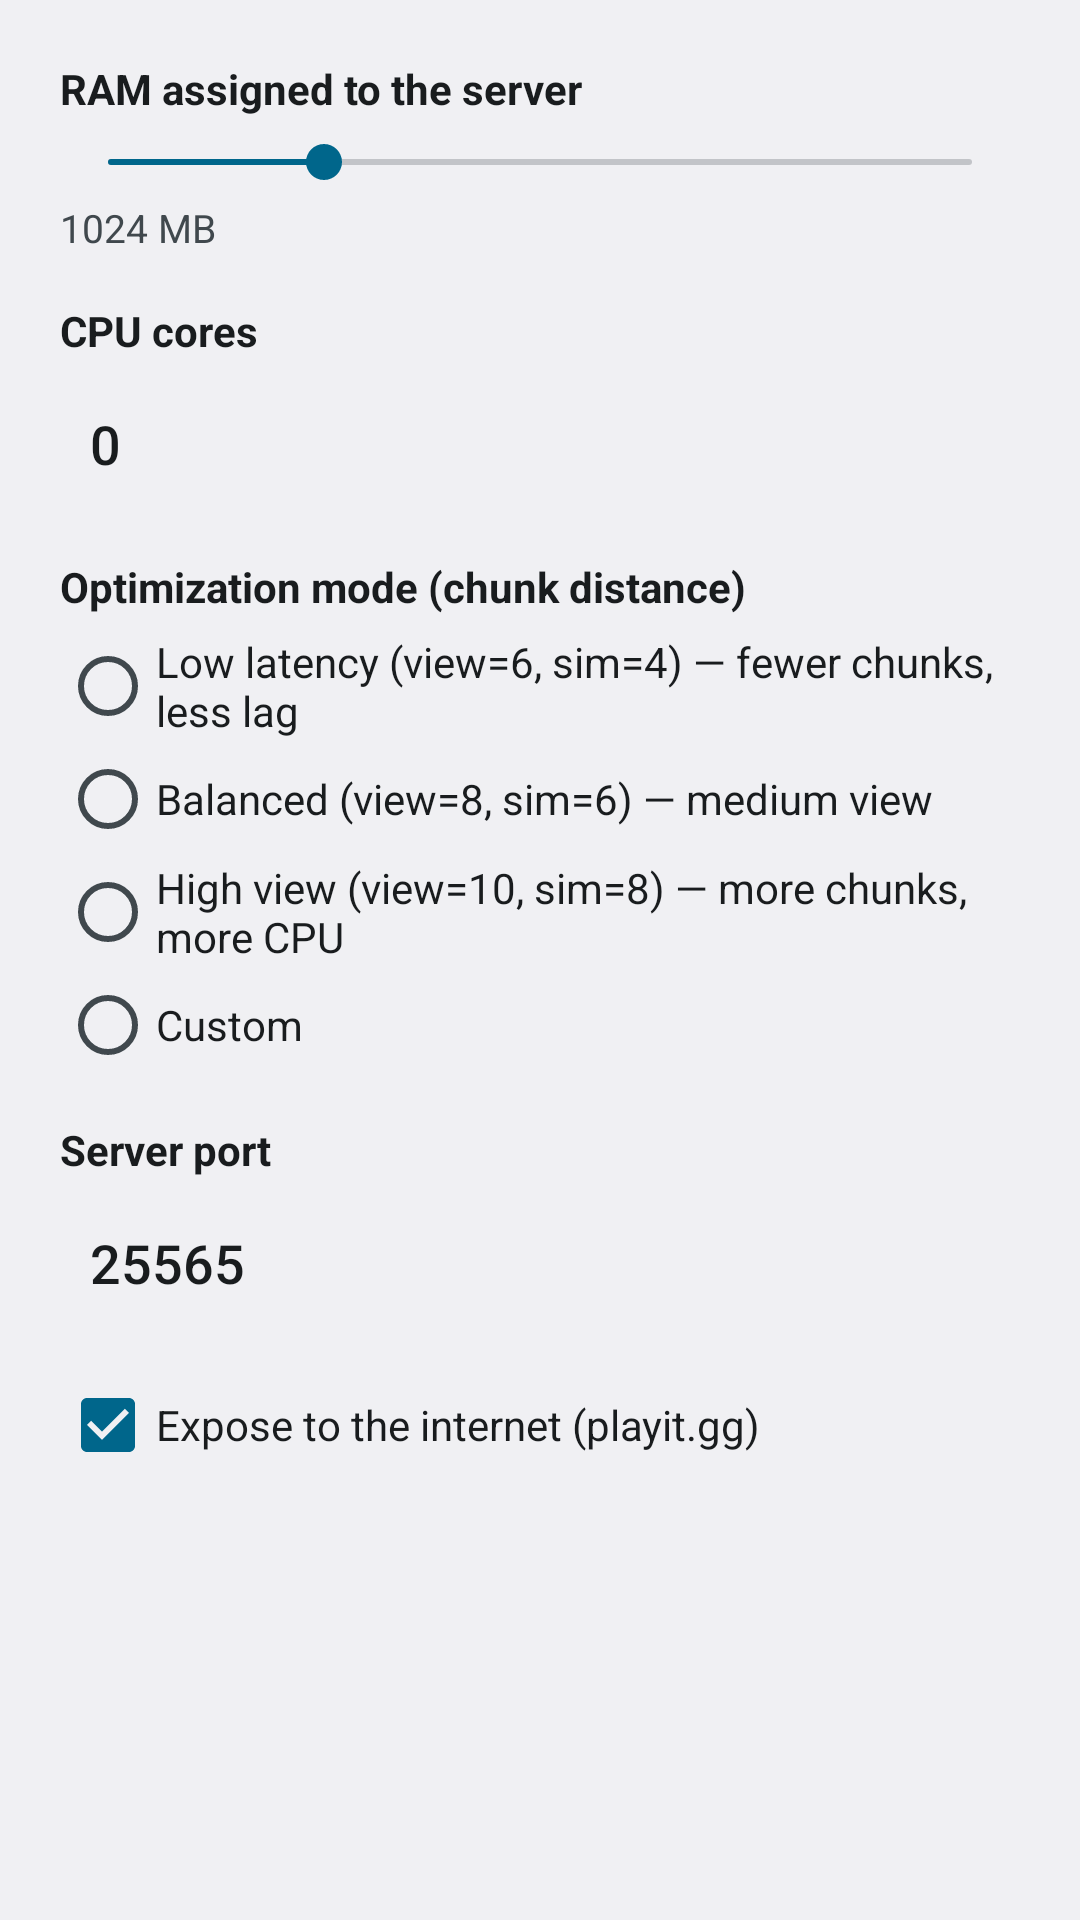

Android layout source for this screen:
<!-- AndroidManifest.xml: application theme android:Theme.DeviceDefault.Light -->
<!-- res/layout/dialog_server_config.xml -->
<?xml version="1.0" encoding="utf-8"?>
<LinearLayout xmlns:android="http://schemas.android.com/apk/res/android"
    android:layout_width="match_parent"
    android:layout_height="wrap_content"
    android:orientation="vertical"
    android:padding="20dp">

    <TextView
        android:layout_width="match_parent"
        android:layout_height="wrap_content"
        android:text="@string/cfg_ram"
        android:textColor="?android:attr/textColorPrimary"
        android:textSize="14sp"
        android:textStyle="bold" />

    <SeekBar
        android:id="@+id/seekRam"
        android:layout_width="match_parent"
        android:layout_height="wrap_content"
        android:layout_marginTop="6dp"
        android:max="4096"
        android:progress="1024" />

    <TextView
        android:id="@+id/tvRamValue"
        android:layout_width="match_parent"
        android:layout_height="wrap_content"
        android:layout_marginTop="4dp"
        android:text="1024 MB"
        android:textColor="?android:attr/textColorSecondary"
        android:textSize="13sp" />

    <TextView
        android:layout_width="match_parent"
        android:layout_height="wrap_content"
        android:layout_marginTop="16dp"
        android:text="@string/cfg_cpu_cores"
        android:textColor="?android:attr/textColorPrimary"
        android:textSize="14sp"
        android:textStyle="bold" />

    <EditText
        android:id="@+id/etThreads"
        android:layout_width="match_parent"
        android:layout_height="wrap_content"
        android:layout_marginTop="6dp"
        android:background="@drawable/bg_surface"
        android:padding="10dp"
        android:text="0"
        android:textColor="?android:attr/textColorPrimary"
        android:hint="@string/cfg_threads_hint" />

    <TextView
        android:layout_width="match_parent"
        android:layout_height="wrap_content"
        android:layout_marginTop="16dp"
        android:text="@string/cfg_distance_mode"
        android:textColor="?android:attr/textColorPrimary"
        android:textSize="14sp"
        android:textStyle="bold" />

    
    <RadioGroup
        android:id="@+id/rgPreset"
        android:layout_width="match_parent"
        android:layout_height="wrap_content"
        android:orientation="vertical"
        android:layout_marginTop="6dp">

        <RadioButton
            android:id="@+id/rbPresetLowLatency"
            android:layout_width="match_parent"
            android:layout_height="wrap_content"
            android:text="@string/cfg_preset_low_latency"
            android:textColor="?android:attr/textColorPrimary" />

        <RadioButton
            android:id="@+id/rbPresetBalanced"
            android:layout_width="match_parent"
            android:layout_height="wrap_content"
            android:text="@string/cfg_preset_balanced"
            android:textColor="?android:attr/textColorPrimary"
            android:layout_marginTop="4dp" />

        <RadioButton
            android:id="@+id/rbPresetHighView"
            android:layout_width="match_parent"
            android:layout_height="wrap_content"
            android:text="@string/cfg_preset_high_view"
            android:textColor="?android:attr/textColorPrimary"
            android:layout_marginTop="4dp" />

        <RadioButton
            android:id="@+id/rbPresetCustom"
            android:layout_width="match_parent"
            android:layout_height="wrap_content"
            android:text="@string/cfg_preset_custom"
            android:textColor="?android:attr/textColorPrimary"
            android:layout_marginTop="4dp" />
    </RadioGroup>

    
    <LinearLayout
        android:id="@+id/llCustomDistance"
        android:layout_width="match_parent"
        android:layout_height="wrap_content"
        android:layout_marginTop="6dp"
        android:orientation="horizontal"
        android:visibility="gone">

        <EditText
            android:id="@+id/etViewDistance"
            android:layout_width="0dp"
            android:layout_height="wrap_content"
            android:layout_marginEnd="8dp"
            android:layout_weight="1"
            android:background="@drawable/bg_surface"
            android:inputType="number"
            android:padding="10dp"
            android:hint="@string/cfg_view_hint"
            android:text="8"
            android:textColor="?android:attr/textColorPrimary" />

        <EditText
            android:id="@+id/etSimDistance"
            android:layout_width="0dp"
            android:layout_height="wrap_content"
            android:layout_weight="1"
            android:background="@drawable/bg_surface"
            android:inputType="number"
            android:padding="10dp"
            android:hint="@string/cfg_sim_hint"
            android:text="6"
            android:textColor="?android:attr/textColorPrimary" />
    </LinearLayout>

    <TextView
        android:layout_width="match_parent"
        android:layout_height="wrap_content"
        android:layout_marginTop="16dp"
        android:text="@string/cfg_port"
        android:textColor="?android:attr/textColorPrimary"
        android:textSize="14sp"
        android:textStyle="bold" />

    <EditText
        android:id="@+id/etPort"
        android:layout_width="match_parent"
        android:layout_height="wrap_content"
        android:layout_marginTop="6dp"
        android:background="@drawable/bg_surface"
        android:padding="10dp"
        android:text="25565"
        android:textColor="?android:attr/textColorPrimary"
        android:inputType="number" />

    <CheckBox
        android:id="@+id/cbPlayit"
        android:layout_width="match_parent"
        android:layout_height="wrap_content"
        android:layout_marginTop="16dp"
        android:text="@string/cfg_expose"
        android:textColor="?android:attr/textColorPrimary"
        android:checked="true" />

</LinearLayout>
<!-- resources referenced by this layout -->
<resources>
  <string name="cfg_cpu_cores">CPU cores</string>
  <string name="cfg_distance_mode">Optimization mode (chunk distance)</string>
  <string name="cfg_expose">Expose to the internet (playit.gg)</string>
  <string name="cfg_port">Server port</string>
  <string name="cfg_preset_balanced">Balanced (view=8, sim=6) — medium view</string>
  <string name="cfg_preset_custom">Custom</string>
  <string name="cfg_preset_high_view">High view (view=10, sim=8) — more chunks, more CPU</string>
  <string name="cfg_preset_low_latency">Low latency (view=6, sim=4) — fewer chunks, less lag</string>
  <string name="cfg_ram">RAM assigned to the server</string>
  <string name="cfg_sim_hint">Sim distance</string>
  <string name="cfg_threads_hint">0 = auto (all minus 1)</string>
  <string name="cfg_view_hint">View distance</string>
</resources>
